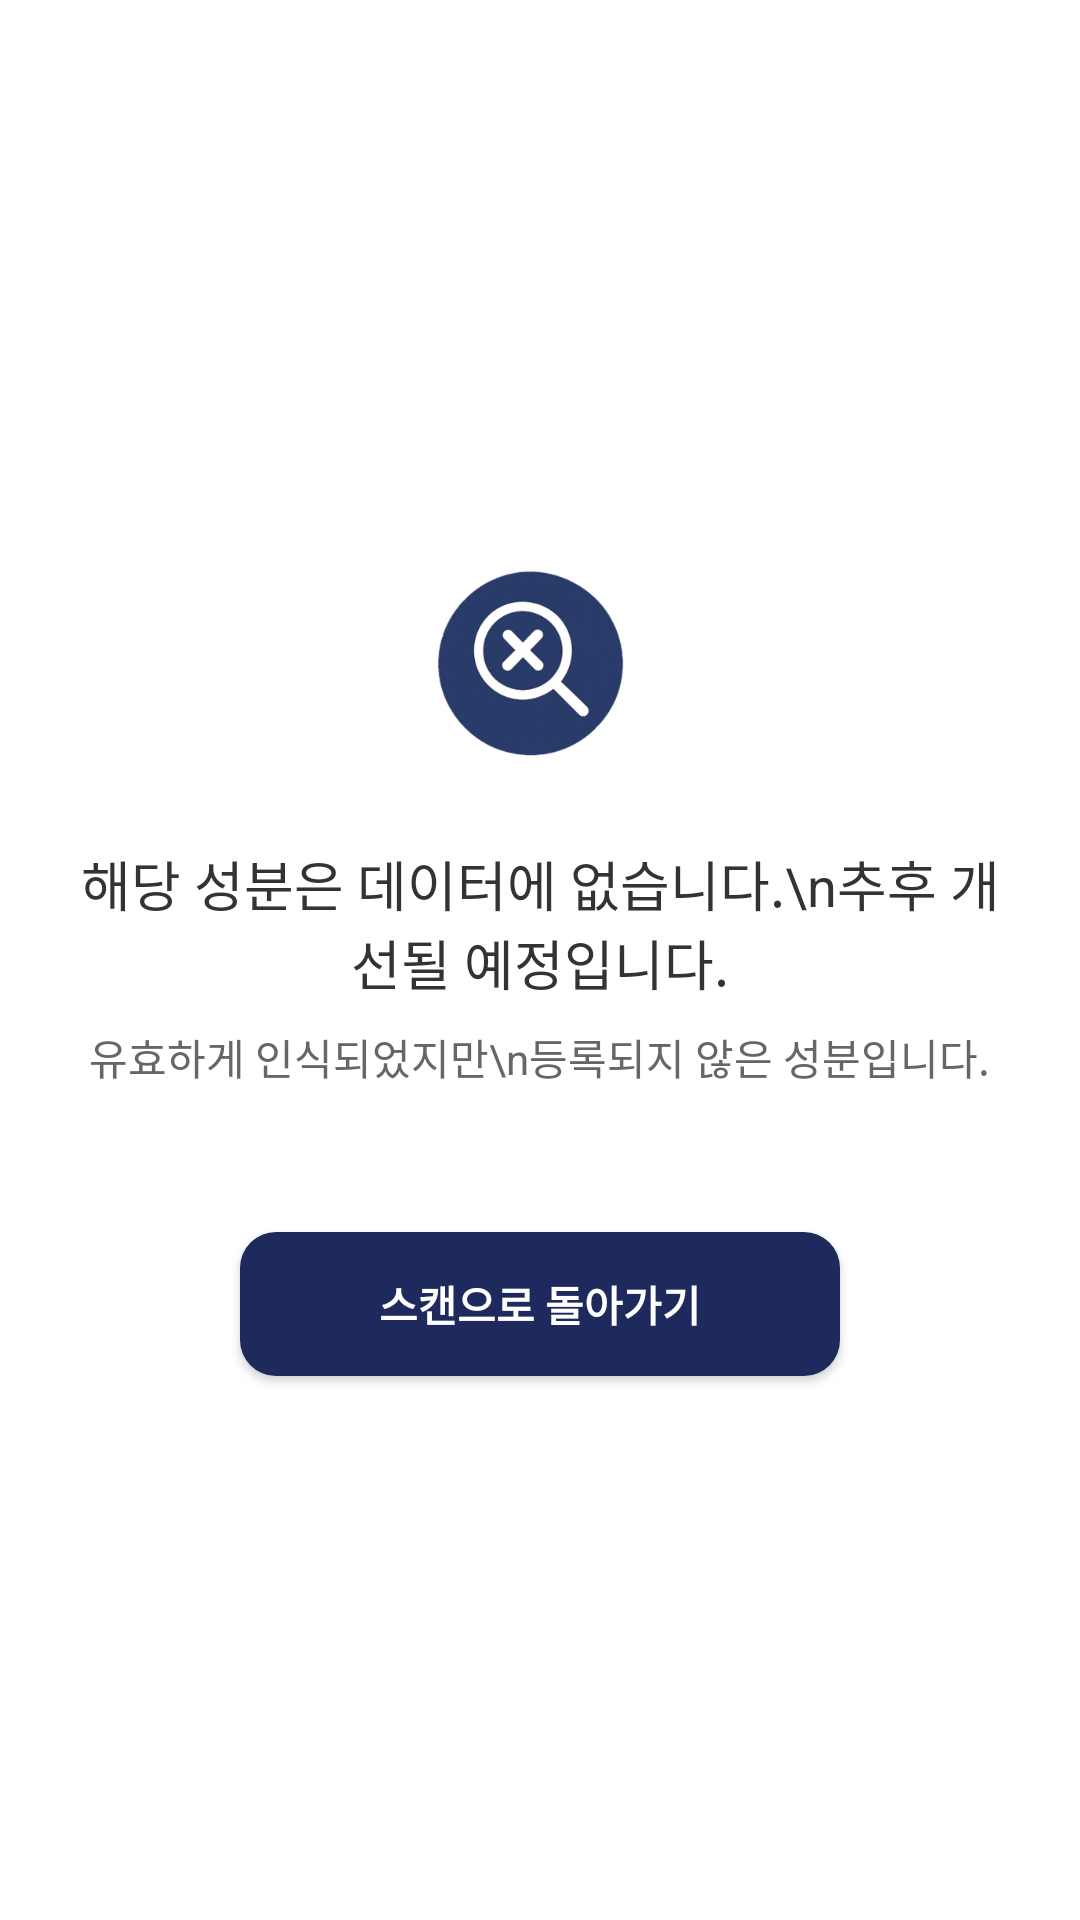

Reconstruct the res/layout file that produces this screen, plus the resources it refers to.
<!-- AndroidManifest.xml: application theme Theme.AppCompat.Light.NoActionBar -->
<!-- res/layout/fragment_not_found.xml -->
<?xml version="1.0" encoding="utf-8"?>
<LinearLayout xmlns:android="http://schemas.android.com/apk/res/android"
    android:layout_width="match_parent"
    android:layout_height="match_parent"
    android:gravity="center"
    android:orientation="vertical"
    android:padding="24dp"
    android:background="#FFFFFF">

    
    <ImageView
        android:id="@+id/imgWarning"
        android:layout_width="80dp"
        android:layout_height="80dp"
        android:src="@drawable/pillit_notfound"
        android:layout_marginBottom="20dp" />

    
    <TextView
        android:id="@+id/tvNotFoundMessage"
        android:layout_width="wrap_content"
        android:layout_height="wrap_content"
        android:text="해당 성분은 데이터에 없습니다.\n추후 개선될 예정입니다."
        android:textSize="18sp"
        android:textColor="#333333"
        android:gravity="center"
        android:layout_marginBottom="8dp" />

    <TextView
        android:id="@+id/tvNotFoundSub"
        android:layout_width="wrap_content"
        android:layout_height="wrap_content"
        android:text="유효하게 인식되었지만\n등록되지 않은 성분입니다."
        android:textSize="14sp"
        android:textColor="#666666"
        android:gravity="center"
        android:layout_marginBottom="28dp" />

    
    <Button
        android:id="@+id/btnRetry"
        android:layout_width="200dp"
        android:layout_height="wrap_content"
        android:text="스캔으로 돌아가기"
        android:textColor="#FFFFFF"
        android:textStyle="bold"
        android:padding="12dp"
        android:layout_marginTop="20dp"
        android:background="@drawable/btn_round_navy"
        android:layout_gravity="center"/>

</LinearLayout>
<!-- resources referenced by this layout -->
<resources>
  <!-- drawable btn_round_navy (drawable) -->
  <?xml version="1.0" encoding="utf-8"?>
  <shape xmlns:android="http://schemas.android.com/apk/res/android"
      android:shape="rectangle">
  
      
      <solid android:color="#1E2A5E" />
  
      
      <corners android:radius="12dp" />
  
      
      <padding
          android:left="14dp"
          android:top="12dp"
          android:right="14dp"
          android:bottom="12dp" />
  </shape>
  <!-- drawable pillit_notfound: png bitmap (drawable, 48735 bytes) -->
</resources>
